The GitHub repository ibenbr/QuickDraw-Project contains a labelled image folder "Splitted_Dataset" with 5 categories: butterfly, cat, dog, elephant, kangaroo. Examples follow, each with its label.

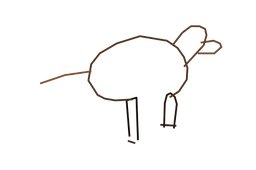
Label: dog

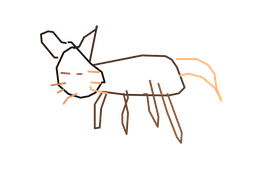
Label: cat

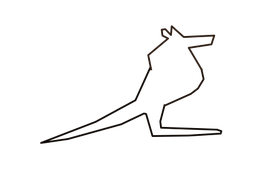
Label: kangaroo

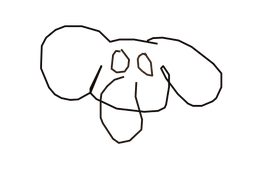
Label: elephant

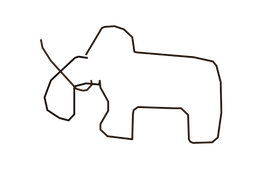
Label: elephant

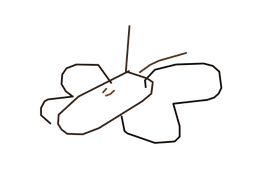
Label: butterfly
